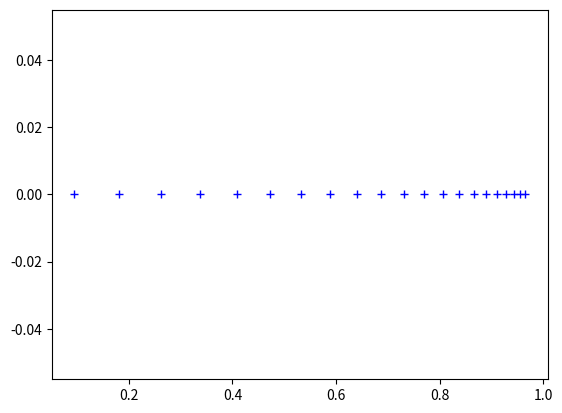

This chart was generated by the following Python code:
import numpy as np
import matplotlib.pyplot as plt
print("\n************ Metodo de biseccion  *******\n")

def f(x):
    return x**10 - 1

Xr = 0
Xl = 0
Xu = 1.3
Xr_nuevo = 0
Xr_anterior = 0
ea = 100
toleranciaporcentual = 1
xr_puntos = []
print("%12s \t %12s \t %12s \t %12s  \t %12s" % ("Valor Xl", "Valor Xu", "Valor Xr",  "Resultado", "ϵₐ %"))

for i in range(30):

    f_xl = f(Xl)
    f_xu = f(Xu)
    Xr_anterior = Xr
    Xr = Xu - (f_xu * (Xl - Xu)) / (f_xl - f_xu)
    Xr_nuevo = Xr
    xr_puntos.append(Xr)
    f_xr = f(Xr)
    resultado = f_xl * f_xr

    if resultado < 0:
        Xu = Xr
    elif resultado > 0:
        Xl = Xr
    ea = abs((Xr_nuevo - Xr_anterior) / Xr_nuevo) * 100
    print("%12.8g \t %12.8g \t %12.8g \t %12.8g  \t %12.8g" % (Xl, Xu, Xr, resultado, ea))

    if ea <= toleranciaporcentual:
        break

plt.plot(xr_puntos,np.zeros(len(xr_puntos)),'b+')

plt.show()